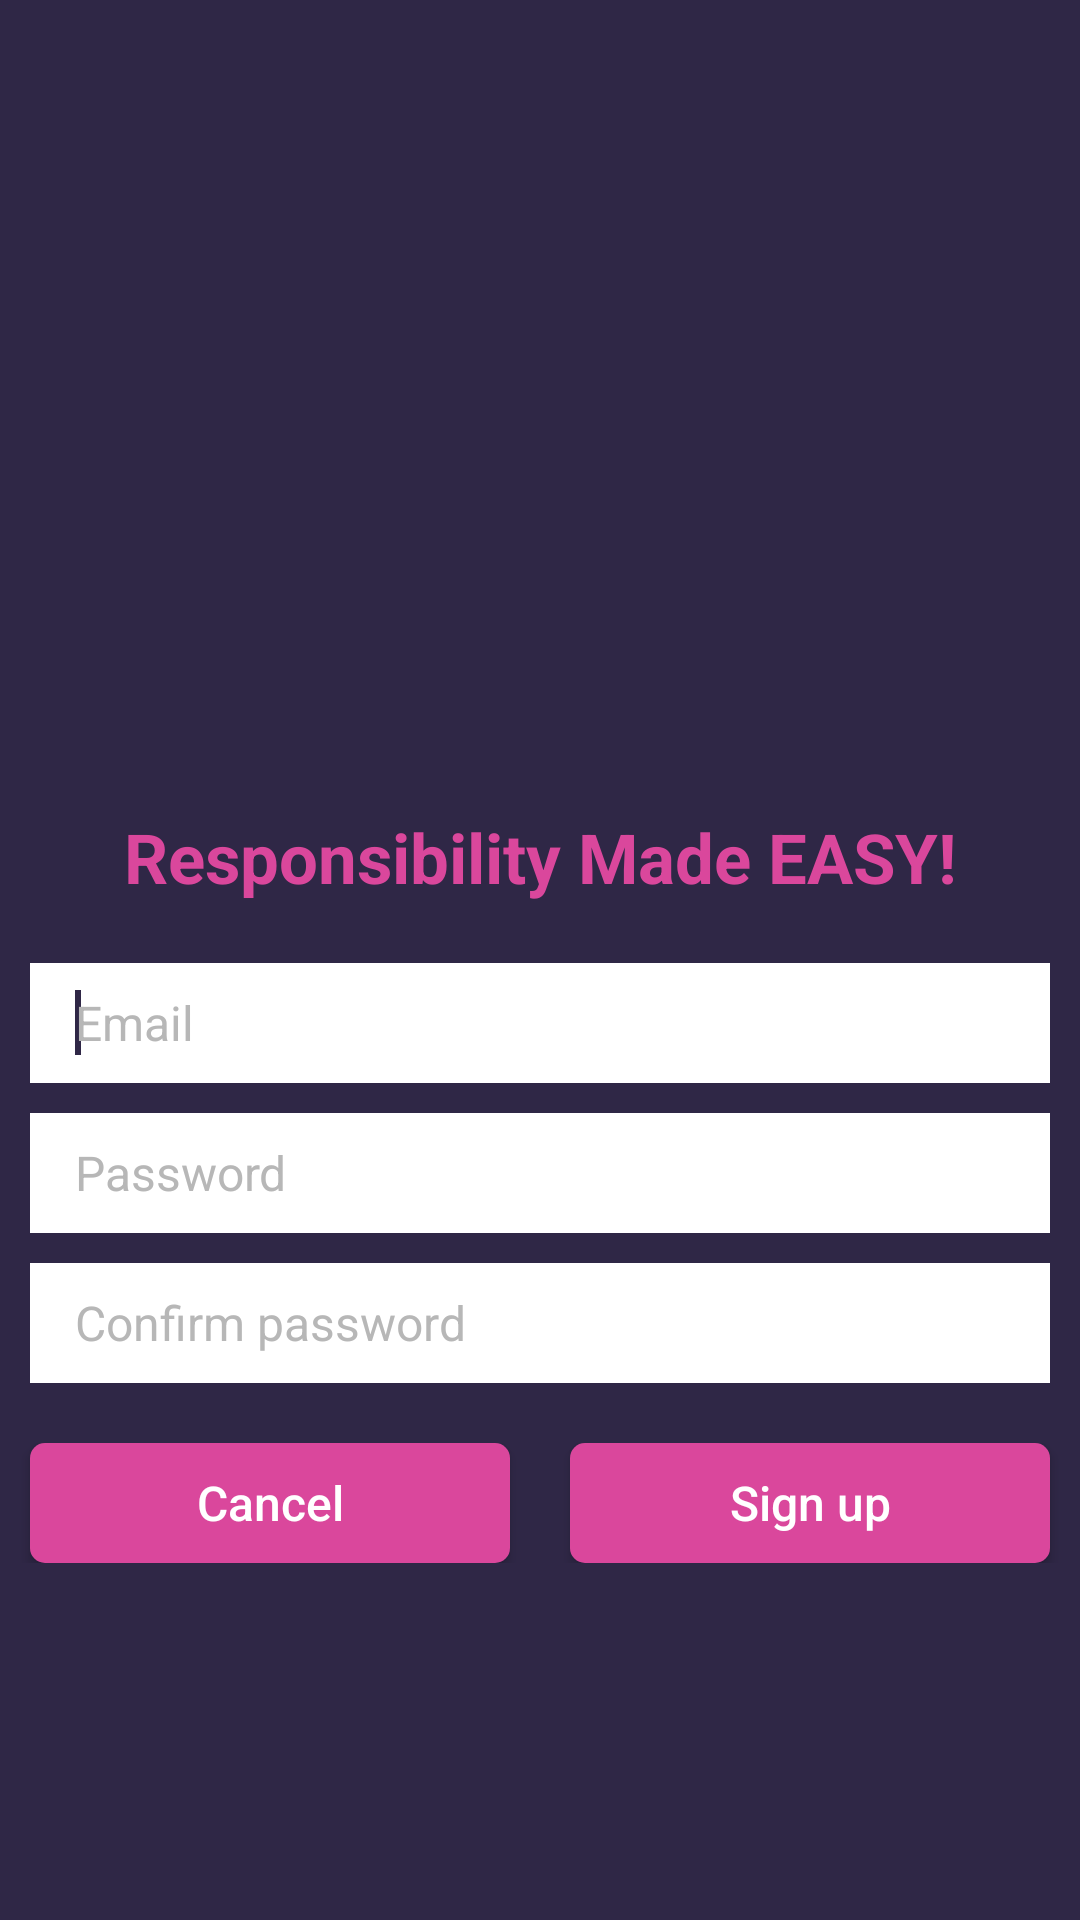

Produce the Android XML layout that renders to this screen, including the resource entries it uses.
<!-- AndroidManifest.xml: application theme AppTheme -->
<!-- res/layout/sign_up_layout.xml -->
<?xml version="1.0" encoding="utf-8"?>
<LinearLayout
    xmlns:android="http://schemas.android.com/apk/res/android"
    xmlns:tools="http://schemas.android.com/tools"
    android:layout_width="match_parent"
    android:layout_height="match_parent"
    android:background="@color/background"
    android:fitsSystemWindows="true"
    tools:context=".activity.SignUp">
    <FrameLayout xmlns:android="http://schemas.android.com/apk/res/android"
        android:layout_width="match_parent"
        android:layout_height="match_parent"
        xmlns:tools="http://schemas.android.com/tools"
        android:layout_gravity="center">

        <ScrollView
            android:layout_width="match_parent"
            android:layout_height="match_parent">
            <LinearLayout
                android:layout_width="match_parent"
                android:layout_height="wrap_content"
                android:id="@+id/login_layout"
                android:orientation="vertical">

                <ImageView
                    android:id="@+id/wds"
                    android:layout_width="@dimen/logo_width"
                    android:layout_height="@dimen/logo_height"
                    android:layout_gravity="center_horizontal"
                    android:textAlignment="center"
                    android:src="@drawable/logo"/>
                <TextView
                    android:layout_width="match_parent"
                    android:layout_height="wrap_content"
                    android:text="@string/app_tag_line"
                    android:textAlignment="center"
                    android:textStyle="bold"
                    android:textSize="@dimen/toolbar_header_size"
                    android:layout_marginTop="@dimen/tag_line_top_margin"
                    android:textColor="@color/pink"/>
                <LinearLayout
                    android:layout_width="match_parent"
                    android:layout_height="wrap_content"
                    android:layout_marginTop="20dp"
                    android:orientation="vertical">
                    <EditText
                        android:id="@+id/input_email"
                        android:layout_width="match_parent"
                        android:layout_height="@dimen/views_height"
                        android:ems="10"
                        android:hint="@string/username_placeholder"
                        android:textColorHint="@color/edit_text_hint"
                        android:imeOptions="actionNext"
                        android:inputType="textEmailSubject"
                        android:paddingLeft="@dimen/username_left_padding"
                        android:layout_marginLeft="10dp"
                        android:layout_marginRight="10dp"
                        android:layout_marginBottom="10dp"
                        android:focusable="true"
                        android:textSize="@dimen/check_in_text_size"
                        android:focusableInTouchMode="true"
                        android:background="@android:color/white"
                        android:textCursorDrawable="@drawable/cursor_color"
                        android:maxLines="1">
                        <requestFocus/></EditText>
                    <EditText
                        android:id="@+id/input_password"
                        android:layout_width="match_parent"
                        android:layout_height="@dimen/views_height"
                        android:ems="10"
                        android:hint="@string/password_placeholder"
                        android:textColorHint="@color/edit_text_hint"
                        android:imeOptions="actionNext"
                        android:inputType="textPassword"
                        android:paddingLeft="@dimen/username_left_padding"
                        android:textSize="@dimen/check_in_text_size"
                        android:layout_marginLeft="@dimen/username_password_top_bottom_margin"
                        android:layout_marginRight="@dimen/username_password_top_bottom_margin"
                        android:layout_marginBottom="@dimen/username_password_top_bottom_margin"
                        android:background="@android:color/white"
                        android:textCursorDrawable="@drawable/cursor_color"
                        android:singleLine="true" />

                    <EditText
                        android:id="@+id/input_re_password"
                        android:layout_width="match_parent"
                        android:layout_height="@dimen/views_height"
                        android:ems="10"
                        android:hint="@string/confirm_password_placeholder"
                        android:textColorHint="@color/edit_text_hint"
                        android:imeOptions="actionDone"
                        android:inputType="textPassword"
                        android:paddingLeft="@dimen/username_left_padding"
                        android:textSize="@dimen/check_in_text_size"
                        android:layout_marginLeft="@dimen/username_password_top_bottom_margin"
                        android:layout_marginRight="@dimen/username_password_top_bottom_margin"
                        android:layout_marginBottom="@dimen/username_password_top_bottom_margin"
                        android:background="@android:color/white"
                        android:textCursorDrawable="@drawable/cursor_color"
                        android:singleLine="true" />
                </LinearLayout>
                <LinearLayout
                    android:layout_width="match_parent"
                    android:layout_height="@dimen/views_height"
                    android:layout_marginTop="@dimen/username_password_top_bottom_margin"
                    android:orientation="horizontal">

                    <Button
                        android:layout_width="0dp"
                        android:layout_weight="1"
                        android:layout_height="match_parent"
                        android:text="@string/cancel"
                        android:layout_marginLeft="@dimen/username_password_top_bottom_margin"
                        android:layout_marginRight="@dimen/username_password_top_bottom_margin"
                        android:background="@drawable/sign_in_round"
                        android:textAllCaps="false"
                        android:textSize="@dimen/check_in_text_size"
                        android:textColor="@android:color/white"
                        android:id="@+id/cancel_button"/>

                    <Button
                        android:layout_width="0dp"
                        android:layout_weight="1"
                        android:layout_height="match_parent"
                        android:layout_marginLeft="@dimen/username_password_top_bottom_margin"
                        android:layout_marginRight="@dimen/username_password_top_bottom_margin"
                        android:background="@drawable/sign_in_round"
                        android:textAllCaps="false"
                        android:text="@string/sign_up"
                        android:textSize="@dimen/check_in_text_size"
                        android:textColor="@android:color/white"
                        android:id="@+id/sign_up_button"/>
                </LinearLayout>

            </LinearLayout>
        </ScrollView>

        <RelativeLayout
            android:id="@+id/loadingPanel"
            android:layout_width="wrap_content"
            android:layout_height="wrap_content"
            android:visibility="gone"
            android:layout_gravity="center">

            <ProgressBar
                android:layout_width="wrap_content"
                android:layout_height="wrap_content"
                android:indeterminate="true"
                android:indeterminateTintMode="src_atop"
                android:indeterminateTint="@color/pink"/>
        </RelativeLayout>
    </FrameLayout>
</LinearLayout>
<!-- resources referenced by this layout -->
<resources>
  <color name="background">#2f2746</color>
  <color name="edit_text_hint">#b7b7b7</color>
  <color name="pink">#da479c</color>
  <dimen name="check_in_text_size">16sp</dimen>
  <dimen name="logo_height">300dp</dimen>
  <dimen name="logo_width">330dp</dimen>
  <dimen name="tag_line_top_margin">-30dp</dimen>
  <dimen name="toolbar_header_size">23sp</dimen>
  <dimen name="username_left_padding">15dp</dimen>
  <dimen name="username_password_top_bottom_margin">10dp</dimen>
  <dimen name="views_height">40dp</dimen>
  <!-- drawable cursor_color (drawable) -->
  <?xml version="1.0" encoding="utf-8"?>
  <shape xmlns:android="http://schemas.android.com/apk/res/android" android:shape="rectangle">
      <solid android:color="@color/background"/>
      <size android:width="2dp"/>
  </shape>
  <!-- drawable sign_in_round (drawable) -->
  <?xml version="1.0" encoding="utf-8"?>
  <shape xmlns:android="http://schemas.android.com/apk/res/android"
      android:shape="rectangle">
  
      <solid android:color="@color/pink"></solid>
  
      <padding
          android:left="2dp"
          android:top="0dp"
          android:right="2dp"
          android:bottom="0dp"></padding>
  
      <corners android:radius="5dp"
          ></corners>
  
  </shape>
  <string name="app_tag_line">Responsibility Made EASY!</string>
  <string name="cancel">Cancel</string>
  <string name="confirm_password_placeholder">Confirm password</string>
  <string name="password_placeholder">Password</string>
  <string name="sign_up">Sign up</string>
  <string name="username_placeholder">Email</string>
  <style name="AppTheme" parent="Theme.AppCompat.Light.NoActionBar">
          
          <item name="colorPrimary">@color/colorPrimary</item>
          <item name="colorPrimaryDark">@color/background</item>
          <item name="colorAccent">@color/colorAccent</item>
          <item name="android:windowActionBar">false</item>
          <item name="android:windowNoTitle">true</item>
          <item name="android:windowTranslucentNavigation">false</item>
      </style>
  <color name="colorPrimary">#2f2746</color>
  <color name="colorAccent">#FF4081</color>
</resources>
